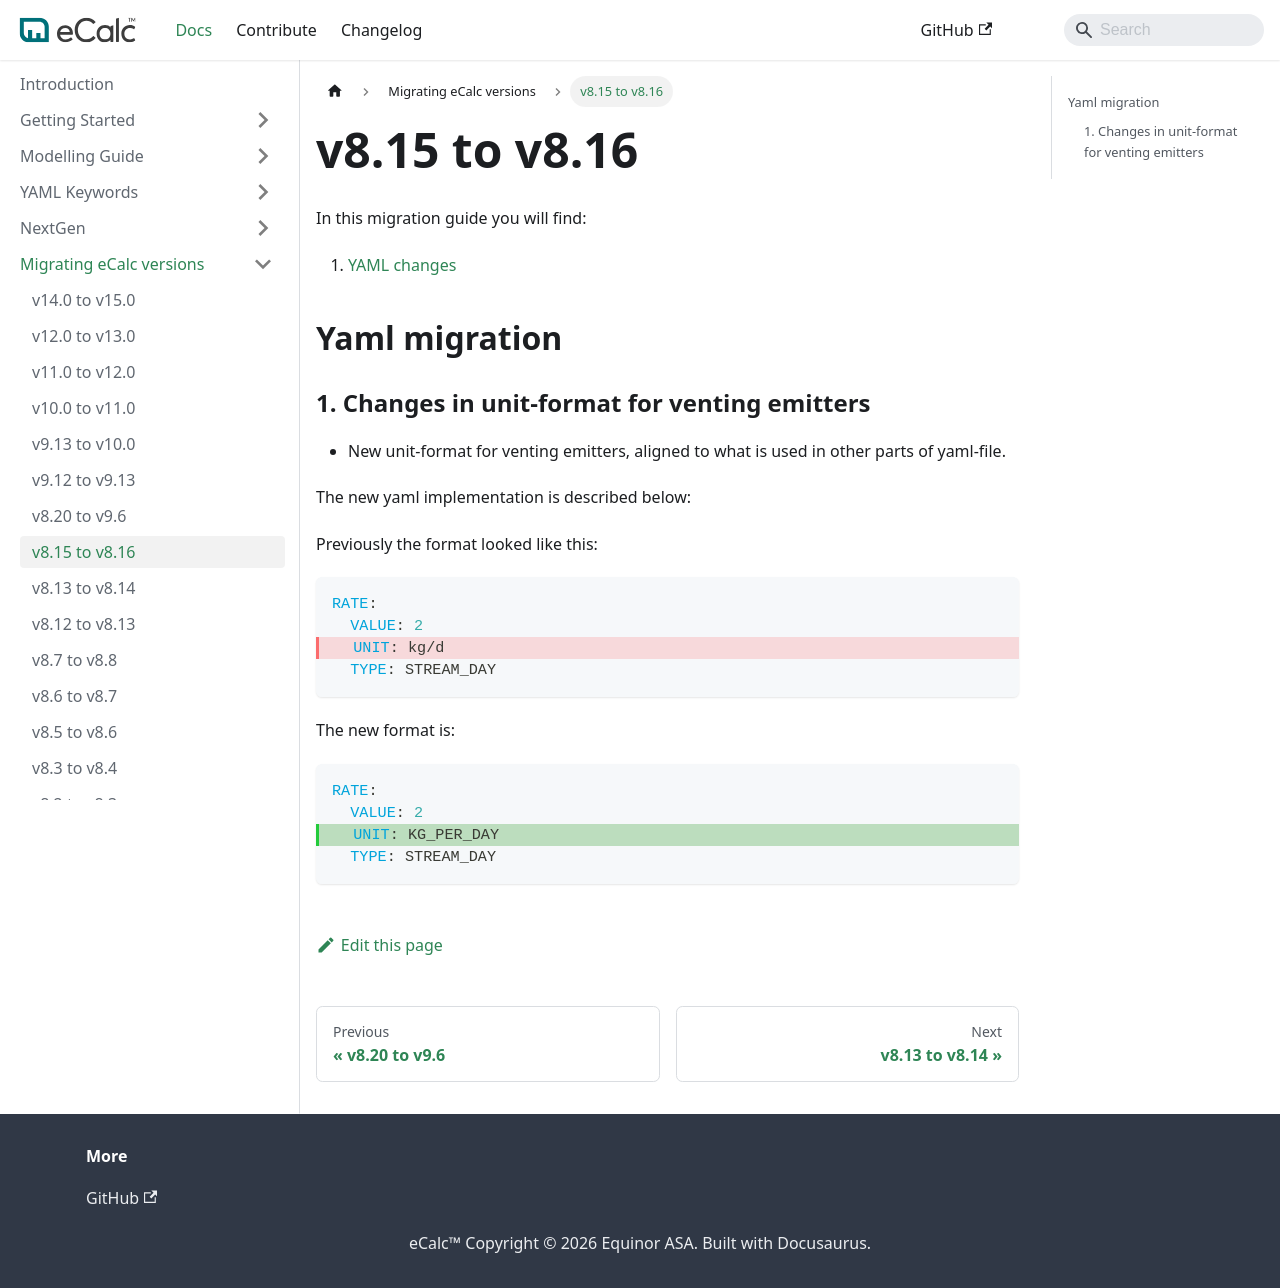

repository: equinor/ecalc · page: v15.7/docs/about/migration_guides/v8.15_to_v8.16/index.html · generator: docusaurus

---
title: v8.15 to v8.16
description: v8.15 to v8.16 migration
sidebar_position: -10
---

# v8.15 to v8.16

In this migration guide you will find:

1. [YAML changes](#yaml-migration)

## Yaml migration {/* #yaml-migration */}

### 1. Changes in unit-format for venting emitters {/* #1-changes-in-unit-format-for-venting-emitters */}
- New unit-format for venting emitters, aligned to what is used in other parts of yaml-file.

The new yaml implementation is described below:

Previously the format looked like this: 
~~~~yaml
RATE:
  VALUE: 2
  # This is old
  UNIT: kg/d
  TYPE: STREAM_DAY
~~~~

The new format is: 
~~~~yaml
RATE:
  VALUE: 2
  # This is new
  UNIT: KG_PER_DAY
  TYPE: STREAM_DAY
~~~~
